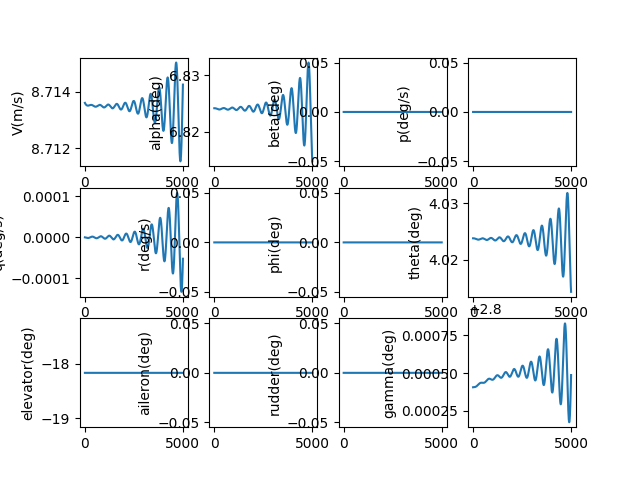

Data behind this chart, as committed beside it:
, V(m/s), alpha(deg), beta(deg), p(deg/s), q(deg/s), r(deg/s), phi(deg), theta(deg), elevator(deg), aileron(deg), rudder(deg), gamma(deg), pb, qc, rb, CD_act, CL_act, Cm_act, CY_act, Cr_act, Cn_act
1.0, 8.714, 6.824, 0.0, 0.0, -2.399666380510251e-09, 0.0, 0.0, 4.024, -18.17, 0.0, 0.0, 2.8, 0.0, -9.487291073407038e-09, 0.0, 0.07912, -0.009468, 0.258, 0.0, 0.0, 0.0
2.0, 8.714, 6.824, 0.0, 0.0, -5.134245839227343e-09, 0.0, 0.0, 4.024, -18.17, 0.0, 0.0, 2.8, 0.0, -2.0298693734940594e-08, 0.0, 0.07912, -0.009468, 0.258, 0.0, 0.0, 0.0
3.0, 8.714, 6.824, 0.0, 0.0, -8.199525037547136e-09, 0.0, 0.0, 4.024, -18.17, 0.0, 0.0, 2.8, 0.0, -3.2417550790775337e-08, 0.0, 0.07912, -0.009468, 0.258, 0.0, 0.0, 0.0
4.0, 8.714, 6.824, 0.0, 0.0, -1.1591267736757202e-08, 0.0, 0.0, 4.024, -18.17, 0.0, 0.0, 2.8, 0.0, -4.5827114485838445e-08, 0.0, 0.07912, -0.009468, 0.258, 0.0, 0.0, 0.0
5.0, 8.714, 6.824, 0.0, 0.0, -1.5305214939423317e-08, 0.0, 0.0, 4.024, -18.17, 0.0, 0.0, 2.8, 0.0, -6.051054706317884e-08, 0.0, 0.07912, -0.009468, 0.258, 0.0, 0.0, 0.0
6.0, 8.714, 6.824, 0.0, 0.0, -1.9337085044856337e-08, 0.0, 0.0, 4.024, -18.17, 0.0, 0.0, 2.8, 0.0, -7.645092137899684e-08, 0.0, 0.07912, -0.009468, 0.258, 0.0, 0.0, 0.0
7.0, 8.714, 6.824, 0.0, 0.0, -2.3682574018345077e-08, 0.0, 0.0, 4.024, -18.17, 0.0, 0.0, 2.8, 0.0, -9.36312215720912e-08, 0.0, 0.07912, -0.009468, 0.258, 0.0, 0.0, 0.0
8.0, 8.714, 6.824, 0.0, 0.0, -2.8337355575652708e-08, 0.0, 0.0, 4.024, -18.17, 0.0, 0.0, 2.8, 0.0, -1.1203434379364495e-07, 0.0, 0.07912, -0.009468, 0.258, 0.0, 0.0, 0.0
9.0, 8.714, 6.824, 0.0, 0.0, -3.329708137950487e-08, 0.0, 0.0, 4.024, -18.17, 0.0, 0.0, 2.8, 0.0, -1.3164309698441435e-07, 0.0, 0.07912, -0.009468, 0.258, 0.0, 0.0, 0.0
10.0, 8.714, 6.824, 0.0, 0.0, -3.855738125199318e-08, 0.0, 0.0, 4.024, -18.17, 0.0, 0.0, 2.8, 0.0, -1.5244020371483435e-07, 0.0, 0.07912, -0.009468, 0.258, 0.0, 0.0, 0.0
11.0, 8.714, 6.824, 0.0, 0.0, -4.411386339953003e-08, 0.0, 0.0, 4.024, -18.17, 0.0, 0.0, 2.8, 0.0, -1.7440830107474054e-07, 0.0, 0.07912, -0.009468, 0.258, 0.0, 0.0, 0.0
12.0, 8.714, 6.824, 0.0, 0.0, -4.996211465129631e-08, 0.0, 0.0, 4.024, -18.17, 0.0, 0.0, 2.8, 0.0, -1.9752994161642997e-07, 0.0, 0.07912, -0.009468, 0.258, 0.0, 0.0, 0.0
13.0, 8.714, 6.824, 0.0, 0.0, -5.6097700710762294e-08, 0.0, 0.0, 4.024, -18.17, 0.0, 0.0, 2.8, 0.0, -2.217875943494029e-07, 0.0, 0.07912, -0.009468, 0.258, 0.0, 0.0, 0.0
14.0, 8.714, 6.824, 0.0, 0.0, -6.251616642208731e-08, 0.0, 0.0, 4.024, -18.17, 0.0, 0.0, 2.8, 0.0, -2.4716364579392275e-07, 0.0, 0.07912, -0.009468, 0.258, 0.0, 0.0, 0.0
15.0, 8.714, 6.824, 0.0, 0.0, -6.921303604801763e-08, 0.0, 0.0, 4.024, -18.17, 0.0, 0.0, 2.8, 0.0, -2.736404010800307e-07, 0.0, 0.07912, -0.009468, 0.258, 0.0, 0.0, 0.0
16.0, 8.714, 6.824, 0.0, 0.0, -7.618381356092486e-08, 0.0, 0.0, 4.024, -18.17, 0.0, 0.0, 2.8, 0.0, -3.0120008509850735e-07, 0.0, 0.07912, -0.009468, 0.258, 0.0, 0.0, 0.0
17.0, 8.714, 6.824, 0.0, 0.0, -8.342398294800737e-08, 0.0, 0.0, 4.024, -18.17, 0.0, 0.0, 2.8, 0.0, -3.2982484370782395e-07, 0.0, 0.07912, -0.009468, 0.258, 0.0, 0.0, 0.0
18.0, 8.714, 6.824, 0.0, 0.0, -9.092900852763786e-08, 0.0, 0.0, 4.024, -18.17, 0.0, 0.0, 2.8, 0.0, -3.5949674498515666e-07, 0.0, 0.07912, -0.009468, 0.258, 0.0, 0.0, 0.0
19.0, 8.714, 6.824, 0.0, 0.0, -9.869433527803999e-08, 0.0, 0.0, 4.024, -18.17, 0.0, 0.0, 2.8, 0.0, -3.9019778052614064e-07, 0.0, 0.07912, -0.009468, 0.258, 0.0, 0.0, 0.0
20.0, 8.714, 6.824, 0.0, 0.0, -1.0671538918116474e-07, 0.0, 0.0, 4.024, -18.17, 0.0, 0.0, 2.8, 0.0, -4.2190986680471337e-07, 0.0, 0.07912, -0.009468, 0.258, 0.0, 0.0, 0.0
21.0, 8.714, 6.824, 0.0, 0.0, -1.1498757757564947e-07, 0.0, 0.0, 4.024, -18.17, 0.0, 0.0, 2.8, 0.0, -4.5461484656886343e-07, 0.0, 0.07912, -0.009468, 0.258, 0.0, 0.0, 0.0
22.0, 8.714, 6.824, 0.0, 0.0, -1.235062895228599e-07, 0.0, 0.0, 4.024, -18.17, 0.0, 0.0, 2.8, 0.0, -4.882944902881e-07, 0.0, 0.07912, -0.009468, 0.258, 0.0, 0.0, 0.0
23.0, 8.714, 6.824, 0.0, 0.0, -1.3226689618613064e-07, 0.0, 0.0, 4.024, -18.17, 0.0, 0.0, 2.8, 0.0, -5.229304976531004e-07, 0.0, 0.07912, -0.009468, 0.258, 0.0, 0.0, 0.0
24.0, 8.714, 6.824, 0.0, 0.0, -1.412647512200365e-07, 0.0, 0.0, 4.024, -18.17, 0.0, 0.0, 2.8, 0.0, -5.585044991150125e-07, 0.0, 0.07912, -0.009468, 0.258, 0.0, 0.0, 0.0
25.0, 8.714, 6.824, 0.0, 0.0, -1.504951911725392e-07, 0.0, 0.0, 4.024, -18.17, 0.0, 0.0, 2.8, 0.0, -5.949980574756575e-07, 0.0, 0.07912, -0.009468, 0.258, 0.0, 0.0, 0.0
26.0, 8.714, 6.824, 0.0, 0.0, -1.5995353589758833e-07, 0.0, 0.0, 4.024, -18.17, 0.0, 0.0, 2.8, 0.0, -6.323926695190619e-07, 0.0, 0.07912, -0.009468, 0.258, 0.0, 0.0, 0.0
27.0, 8.714, 6.824, 0.0, 0.0, -1.696350889819782e-07, 0.0, 0.0, 4.024, -18.17, 0.0, 0.0, 2.8, 0.0, -6.706697676993484e-07, 0.0, 0.07912, -0.009468, 0.258, 0.0, 0.0, 0.0
28.0, 8.714, 6.824, 0.0, 0.0, -1.7953513817753464e-07, 0.0, 0.0, 4.024, -18.17, 0.0, 0.0, 2.8, 0.0, -7.098107218496972e-07, 0.0, 0.07912, -0.009468, 0.258, 0.0, 0.0, 0.0
29.0, 8.714, 6.824, 0.0, 0.0, -1.8964895585086625e-07, 0.0, 0.0, 4.024, -18.17, 0.0, 0.0, 2.8, 0.0, -7.497968409607472e-07, 0.0, 0.07912, -0.009468, 0.258, 0.0, 0.0, 0.0
30.0, 8.714, 6.824, 0.0, 0.0, -1.9997179943896953e-07, 0.0, 0.0, 4.024, -18.17, 0.0, 0.0, 2.8, 0.0, -7.906093749821384e-07, 0.0, 0.07912, -0.009468, 0.258, 0.0, 0.0, 0.0
31.0, 8.714, 6.824, 0.0, 0.0, -2.104989119181698e-07, 0.0, 0.0, 4.024, -18.17, 0.0, 0.0, 2.8, 0.0, -8.322295166767777e-07, 0.0, 0.07912, -0.009468, 0.258, 0.0, 0.0, 0.0
32.0, 8.714, 6.824, 0.0, 0.0, -2.2122552228381145e-07, 0.0, 0.0, 4.024, -18.17, 0.0, 0.0, 2.8, 0.0, -8.746384035175998e-07, 0.0, 0.07912, -0.009468, 0.258, 0.0, 0.0, 0.0
33.0, 8.714, 6.824, 0.0, 0.0, -2.3214684603887213e-07, 0.0, 0.0, 4.024, -18.17, 0.0, 0.0, 2.8, 0.0, -9.178171196196088e-07, 0.0, 0.07912, -0.009468, 0.258, 0.0, 0.0, 0.0
34.0, 8.714, 6.824, 0.0, 0.0, -2.432580856930515e-07, 0.0, 0.0, 4.024, -18.17, 0.0, 0.0, 2.8, 0.0, -9.617466977133304e-07, 0.0, 0.07912, -0.009468, 0.258, 0.0, 0.0, 0.0
35.0, 8.714, 6.824, 0.0, 0.0, -2.5455443127186824e-07, 0.0, 0.0, 4.024, -18.17, 0.0, 0.0, 2.8, 0.0, -1.00640812115783e-06, 0.0, 0.07912, -0.009468, 0.258, 0.0, 0.0, 0.0
36.0, 8.714, 6.824, 0.0, 0.0, -2.660310608366223e-07, 0.0, 0.0, 4.024, -18.17, 0.0, 0.0, 2.8, 0.0, -1.0517823259966873e-06, 0.0, 0.07912, -0.009468, 0.258, 0.0, 0.0, 0.0
37.0, 8.714, 6.824, 0.0, 0.0, -2.7768314101363505e-07, 0.0, 0.0, 4.024, -18.17, 0.0, 0.0, 2.8, 0.0, -1.0978502030506507e-06, 0.0, 0.07912, -0.009468, 0.258, 0.0, 0.0, 0.0
38.0, 8.714, 6.824, 0.0, 0.0, -2.8950582753270845e-07, 0.0, 0.0, 4.024, -18.17, 0.0, 0.0, 2.8, 0.0, -1.1445926000467377e-06, 0.0, 0.07912, -0.009468, 0.258, 0.0, 0.0, 0.0
39.0, 8.714, 6.824, 0.0, 0.0, -3.0149426577365845e-07, 0.0, 0.0, 4.024, -18.17, 0.0, 0.0, 2.8, 0.0, -1.191990323779257e-06, 0.0, 0.07912, -0.009468, 0.258, 0.0, 0.0, 0.0
40.0, 8.714, 6.824, 0.0, 0.0, -3.136435913241026e-07, 0.0, 0.0, 4.024, -18.17, 0.0, 0.0, 2.8, 0.0, -1.2400241423153257e-06, 0.0, 0.07912, -0.009468, 0.258, 0.0, 0.0, 0.0
41.0, 8.714, 6.824, 0.0, 0.0, -3.2594893054540956e-07, 0.0, 0.0, 4.024, -18.17, 0.0, 0.0, 2.8, 0.0, -1.2886747872326511e-06, 0.0, 0.07912, -0.009468, 0.258, 0.0, 0.0, 0.0
42.0, 8.714, 6.824, 0.0, 0.0, -3.384054011471805e-07, 0.0, 0.0, 4.024, -18.17, 0.0, 0.0, 2.8, 0.0, -1.3379229558910468e-06, 0.0, 0.07912, -0.009468, 0.258, 0.0, 0.0, 0.0
43.0, 8.714, 6.824, 0.0, 0.0, -3.510081127713816e-07, 0.0, 0.0, 4.024, -18.17, 0.0, 0.0, 2.8, 0.0, -1.3877493137421024e-06, 0.0, 0.07912, -0.009468, 0.258, 0.0, 0.0, 0.0
44.0, 8.714, 6.824, 0.0, 0.0, -3.63752167583438e-07, 0.0, 0.0, 4.024, -18.17, 0.0, 0.0, 2.8, 0.0, -1.4381344966663774e-06, 0.0, 0.07912, -0.009468, 0.258, 0.0, 0.0, 0.0
45.0, 8.714, 6.824, 0.0, 0.0, -3.76632660871042e-07, 0.0, 0.0, 4.024, -18.17, 0.0, 0.0, 2.8, 0.0, -1.4890591133410895e-06, 0.0, 0.07912, -0.009468, 0.258, 0.0, 0.0, 0.0
46.0, 8.714, 6.824, 0.0, 0.0, -3.89644681655199e-07, 0.0, 0.0, 4.024, -18.17, 0.0, 0.0, 2.8, 0.0, -1.5405037476561918e-06, 0.0, 0.07912, -0.009468, 0.258, 0.0, 0.0, 0.0
47.0, 8.714, 6.824, 0.0, 0.0, -4.0278331330374926e-07, 0.0, 0.0, 4.024, -18.17, 0.0, 0.0, 2.8, 0.0, -1.5924489611402327e-06, 0.0, 0.07912, -0.009468, 0.258, 0.0, 0.0, 0.0
48.0, 8.714, 6.824, 0.0, 0.0, -4.1604363415673033e-07, 0.0, 0.0, 4.024, -18.17, 0.0, 0.0, 2.8, 0.0, -1.6448752954330316e-06, 0.0, 0.07912, -0.009468, 0.258, 0.0, 0.0, 0.0
49.0, 8.714, 6.824, 0.0, 0.0, -4.294207181558424e-07, 0.0, 0.0, 4.024, -18.17, 0.0, 0.0, 2.8, 0.0, -1.697763274774573e-06, 0.0, 0.07912, -0.009468, 0.258, 0.0, 0.0, 0.0
50.0, 8.714, 6.824, 0.0, 0.0, -4.4290963548457457e-07, 0.0, 0.0, 4.024, -18.17, 0.0, 0.0, 2.8, 0.0, -1.7510934085360514e-06, 0.0, 0.07912, -0.009468, 0.258, 0.0, 0.0, 0.0
51.0, 8.714, 6.824, 0.0, 0.0, -4.565054532129855e-07, 0.0, 0.0, 4.024, -18.17, 0.0, 0.0, 2.8, 0.0, -1.8048461937693192e-06, 0.0, 0.07912, -0.009468, 0.258, 0.0, 0.0, 0.0
52.0, 8.714, 6.824, 0.0, 0.0, -4.7020323595106357e-07, 0.0, 0.0, 4.024, -18.17, 0.0, 0.0, 2.8, 0.0, -1.8590021177902496e-06, 0.0, 0.07912, -0.009468, 0.258, 0.0, 0.0, 0.0
53.0, 8.714, 6.824, 0.0, 0.0, -4.839980465073395e-07, 0.0, 0.0, 4.024, -18.17, 0.0, 0.0, 2.8, 0.0, -1.9135416607828705e-06, 0.0, 0.07912, -0.009468, 0.258, 0.0, 0.0, 0.0
54.0, 8.714, 6.824, 0.0, 0.0, -4.978849465550744e-07, 0.0, 0.0, 4.024, -18.17, 0.0, 0.0, 2.8, 0.0, -1.968445298433444e-06, 0.0, 0.07912, -0.009468, 0.258, 0.0, 0.0, 0.0
55.0, 8.714, 6.824, 0.0, 0.0, -5.118589973060093e-07, 0.0, 0.0, 4.024, -18.17, 0.0, 0.0, 2.8, 0.0, -2.0236935045944455e-06, 0.0, 0.07912, -0.009468, 0.258, 0.0, 0.0, 0.0
56.0, 8.714, 6.824, 0.0, 0.0, -5.25915260186115e-07, 0.0, 0.0, 4.024, -18.17, 0.0, 0.0, 2.8, 0.0, -2.079266753956448e-06, 0.0, 0.07912, -0.009469, 0.258, 0.0, 0.0, 0.0
57.0, 8.714, 6.824, 0.0, 0.0, -5.400487975228595e-07, 0.0, 0.0, 4.024, -18.17, 0.0, 0.0, 2.8, 0.0, -2.1351455247655446e-06, 0.0, 0.07912, -0.009469, 0.258, 0.0, 0.0, 0.0
58.0, 8.714, 6.824, 0.0, 0.0, -5.542546732348236e-07, 0.0, 0.0, 4.024, -18.17, 0.0, 0.0, 2.8, 0.0, -2.1913103015500485e-06, 0.0, 0.07912, -0.009469, 0.258, 0.0, 0.0, 0.0
59.0, 8.714, 6.824, 0.0, 0.0, -5.685279535258756e-07, 0.0, 0.0, 4.024, -18.17, 0.0, 0.0, 2.8, 0.0, -2.2477415778652315e-06, 0.0, 0.07912, -0.009469, 0.258, 0.0, 0.0, 0.0
60.0, 8.714, 6.824, 0.0, 0.0, -5.828637075883416e-07, 0.0, 0.0, 4.024, -18.17, 0.0, 0.0, 2.8, 0.0, -2.30441985907361e-06, 0.0, 0.07912, -0.009469, 0.258, 0.0, 0.0, 0.0
... 4,940 more rows
